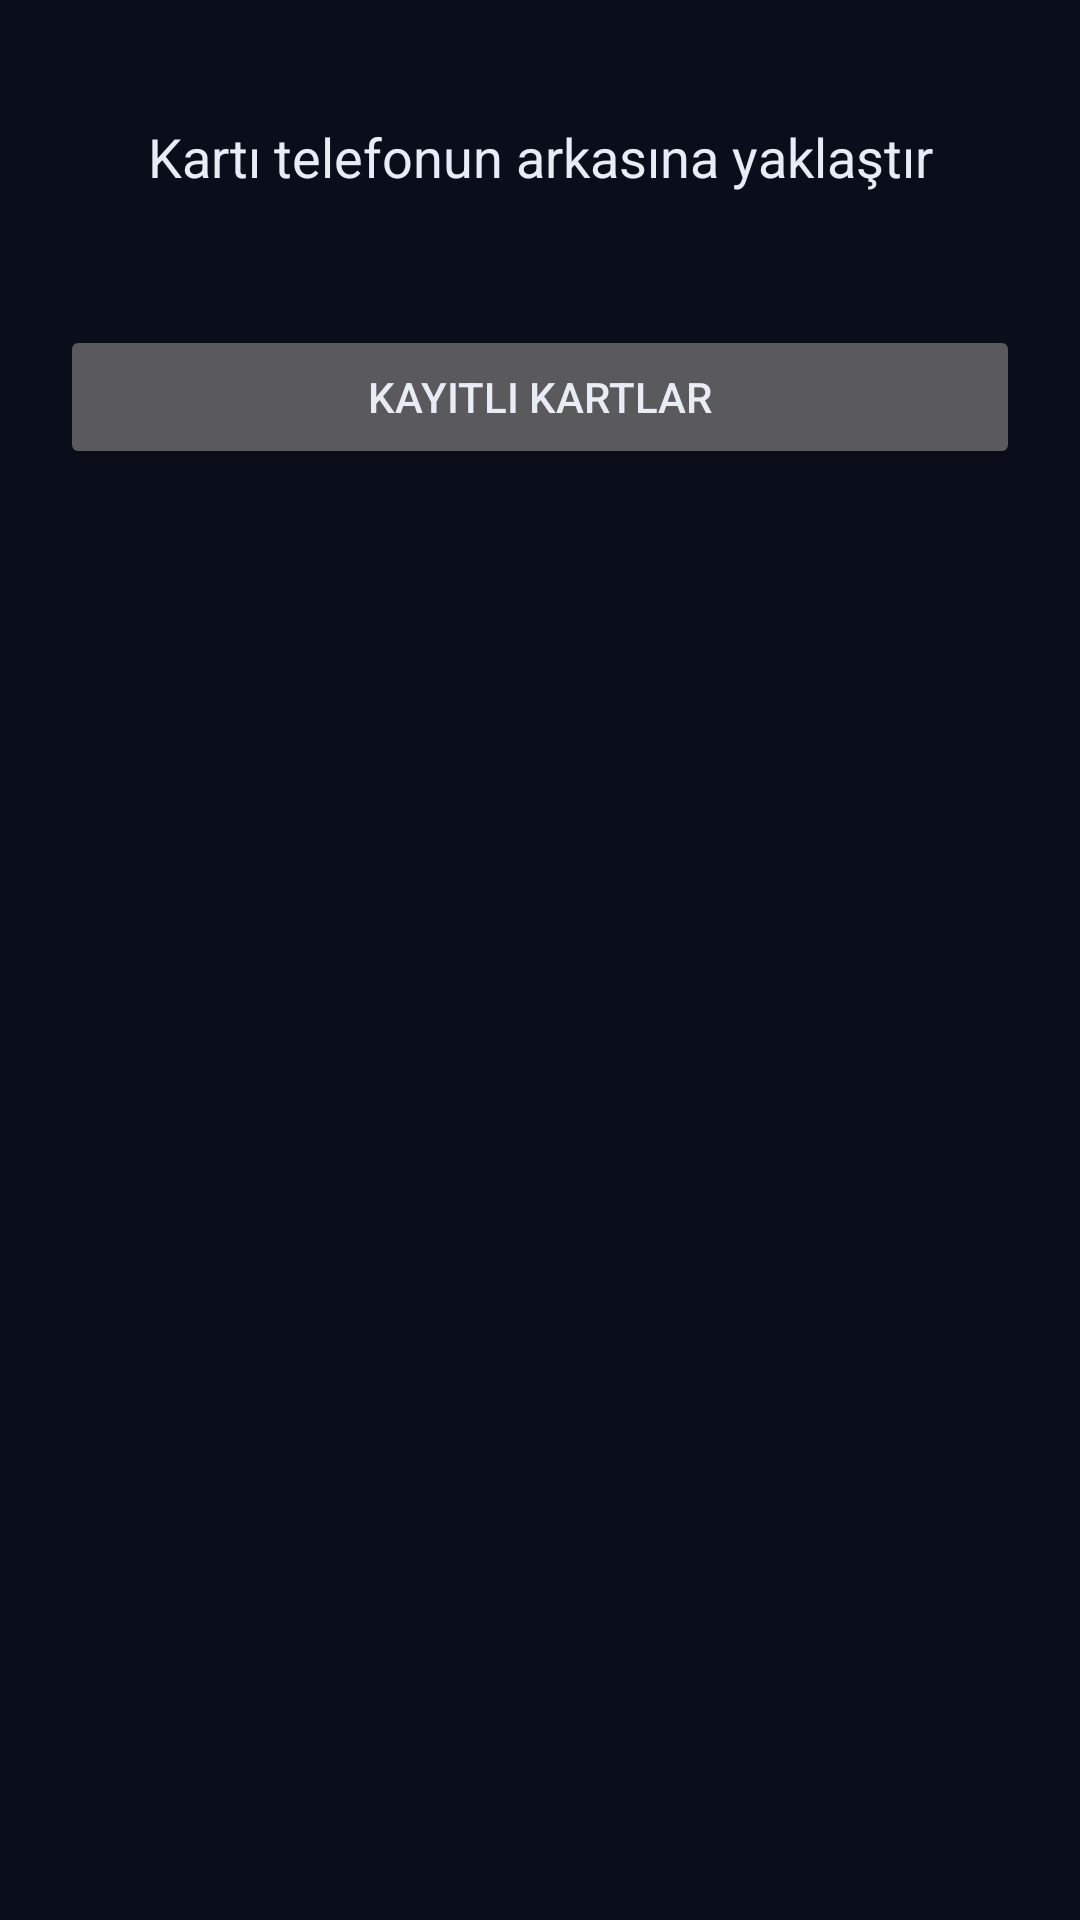

The Android layout XML behind this screen, and the referenced resources:
<!-- AndroidManifest.xml: application theme AppTheme -->
<!-- res/layout/activity_main.xml -->
<?xml version="1.0" encoding="utf-8"?>
<ScrollView xmlns:android="http://schemas.android.com/apk/res/android"
    android:layout_width="match_parent"
    android:layout_height="match_parent">

    <LinearLayout
        android:layout_width="match_parent"
        android:layout_height="wrap_content"
        android:orientation="vertical"
        android:padding="20dp">

        <TextView
            android:id="@+id/status"
            android:layout_width="match_parent"
            android:layout_height="wrap_content"
            android:gravity="center"
            android:paddingTop="20dp"
            android:paddingBottom="20dp"
            android:text="@string/hint"
            android:textColor="@color/text"
            android:textSize="18sp" />

        <Button
            android:id="@+id/nfcSettings"
            android:layout_width="wrap_content"
            android:layout_height="wrap_content"
            android:layout_gravity="center_horizontal"
            android:text="@string/open_nfc_settings"
            android:visibility="gone" />

        <LinearLayout
            android:id="@+id/result"
            android:layout_width="match_parent"
            android:layout_height="wrap_content"
            android:orientation="vertical"
            android:visibility="gone">

            <include layout="@layout/view_card" />

            <TextView
                android:id="@+id/meta"
                android:layout_width="match_parent"
                android:layout_height="wrap_content"
                android:layout_marginTop="12dp"
                android:textColor="@color/text_muted"
                android:textSize="14sp"
                android:text="" />

            <LinearLayout
                android:layout_width="match_parent"
                android:layout_height="wrap_content"
                android:layout_marginTop="16dp"
                android:orientation="horizontal">

                <Button
                    android:id="@+id/save"
                    android:layout_width="0dp"
                    android:layout_height="wrap_content"
                    android:layout_weight="1"
                    android:text="@string/save" />

                <Button
                    android:id="@+id/copy"
                    android:layout_width="0dp"
                    android:layout_height="wrap_content"
                    android:layout_weight="1"
                    android:text="@string/copy" />
            </LinearLayout>
        </LinearLayout>

        <Button
            android:id="@+id/savedCards"
            android:layout_width="match_parent"
            android:layout_height="wrap_content"
            android:layout_marginTop="24dp"
            android:text="@string/saved_cards" />
    </LinearLayout>
</ScrollView>
<!-- res/layout/view_card.xml (included above) -->
<?xml version="1.0" encoding="utf-8"?>
<RelativeLayout xmlns:android="http://schemas.android.com/apk/res/android"
    android:layout_width="match_parent"
    android:layout_height="210dp"
    android:background="@drawable/card_background"
    android:padding="20dp">

    <TextView
        android:id="@+id/cardType"
        style="@style/CardValue"
        android:layout_alignParentTop="true"
        android:layout_alignParentStart="true"
        android:textStyle="bold"
        android:text="" />

    <ImageView
        android:id="@+id/nfc"
        android:layout_width="22dp"
        android:layout_height="22dp"
        android:layout_alignParentTop="true"
        android:layout_alignParentEnd="true"
        android:contentDescription="@string/nfc_desc"
        android:src="@drawable/nfc_wave" />

    <View
        android:id="@+id/chip"
        android:layout_width="44dp"
        android:layout_height="34dp"
        android:layout_below="@id/cardType"
        android:layout_marginTop="18dp"
        android:background="@drawable/card_chip" />

    <TextView
        android:id="@+id/pan"
        android:layout_width="wrap_content"
        android:layout_height="wrap_content"
        android:layout_centerVertical="true"
        android:fontFamily="monospace"
        android:letterSpacing="0.14"
        android:textColor="#FFFFFF"
        android:textSize="22sp"
        android:textIsSelectable="true"
        android:text="" />

    <LinearLayout
        android:layout_width="wrap_content"
        android:layout_height="wrap_content"
        android:layout_alignParentBottom="true"
        android:layout_alignParentStart="true"
        android:orientation="vertical">

        <TextView style="@style/CardCaption" android:text="@string/label_expiry" />
        <TextView android:id="@+id/expiry" style="@style/CardValue" android:text="" />
    </LinearLayout>

    <LinearLayout
        android:id="@+id/holderBox"
        android:layout_width="wrap_content"
        android:layout_height="wrap_content"
        android:layout_alignParentBottom="true"
        android:layout_alignParentEnd="true"
        android:gravity="end"
        android:orientation="vertical">

        <TextView style="@style/CardCaption" android:text="@string/label_holder" />
        <TextView android:id="@+id/holder" style="@style/CardValue" android:text="" />
    </LinearLayout>
</RelativeLayout>
<!-- resources referenced by this layout -->
<resources>
  <color name="text">#E8ECF5</color>
  <color name="text_muted">#8A94A6</color>
  <!-- drawable card_background (drawable) -->
  <?xml version="1.0" encoding="utf-8"?>
  <shape xmlns:android="http://schemas.android.com/apk/res/android" android:shape="rectangle">
      <corners android:radius="18dp" />
      <gradient
          android:angle="135"
          android:startColor="#2550A8"
          android:centerColor="#15284C"
          android:endColor="#070B16"
          android:type="linear" />
      <stroke android:width="1dp" android:color="#33FFFFFF" />
  </shape>
  <!-- drawable card_chip (drawable) -->
  <?xml version="1.0" encoding="utf-8"?>
  <layer-list xmlns:android="http://schemas.android.com/apk/res/android">
      <item>
          <shape android:shape="rectangle">
              <corners android:radius="4dp" />
              <solid android:color="@color/chip" />
          </shape>
      </item>
      <item android:top="7dp" android:bottom="7dp">
          <shape android:shape="rectangle">
              <solid android:color="@color/chip_line" />
              <size android:height="2dp" />
          </shape>
      </item>
  </layer-list>
  <!-- drawable nfc_wave (drawable) -->
  <?xml version="1.0" encoding="utf-8"?>
  <vector xmlns:android="http://schemas.android.com/apk/res/android"
      android:width="22dp" android:height="22dp" android:viewportWidth="24" android:viewportHeight="24">
      <path android:strokeColor="#DCE6FA" android:strokeWidth="2" android:strokeLineCap="round"
          android:fillColor="#00000000" android:pathData="M8,6a9,9 0,0 1,0 12" />
      <path android:strokeColor="#DCE6FA" android:strokeWidth="2" android:strokeLineCap="round"
          android:fillColor="#00000000" android:pathData="M13,4a14,14 0,0 1,0 16" />
  </vector>
  <string name="copy">Kopyala</string>
  <string name="hint">Kartı telefonun arkasına yaklaştır</string>
  <string name="label_expiry">Son kullanma</string>
  <string name="label_holder">Kart sahibi</string>
  <string name="nfc_desc">Temassız</string>
  <string name="open_nfc_settings">NFC ayarlarını aç</string>
  <string name="save">Kaydet</string>
  <string name="saved_cards">Kayıtlı kartlar</string>
  <style name="CardCaption">
          <item name="android:layout_width">wrap_content</item>
          <item name="android:layout_height">wrap_content</item>
          <item name="android:textSize">11sp</item>
          <item name="android:textColor">#B8C4DA</item>
          <item name="android:letterSpacing">0.08</item>
      </style>
  <style name="CardValue">
          <item name="android:layout_width">wrap_content</item>
          <item name="android:layout_height">wrap_content</item>
          <item name="android:textSize">16sp</item>
          <item name="android:textColor">#FFFFFF</item>
      </style>
  <style name="AppTheme" parent="@android:style/Theme.Material">
          <item name="android:colorPrimary">@color/navy</item>
          <item name="android:colorPrimaryDark">@color/bg</item>
          <item name="android:colorAccent">@color/blue</item>
          <item name="android:windowBackground">@color/bg</item>
          <item name="android:textColorPrimary">@color/text</item>
          <item name="android:textColorSecondary">@color/text_muted</item>
      </style>
  <color name="chip">#D9B64E</color>
  <color name="chip_line">#9A7B22</color>
  <color name="navy">#10203F</color>
  <color name="bg">#0A0E1A</color>
  <color name="blue">#3B82F6</color>
</resources>
